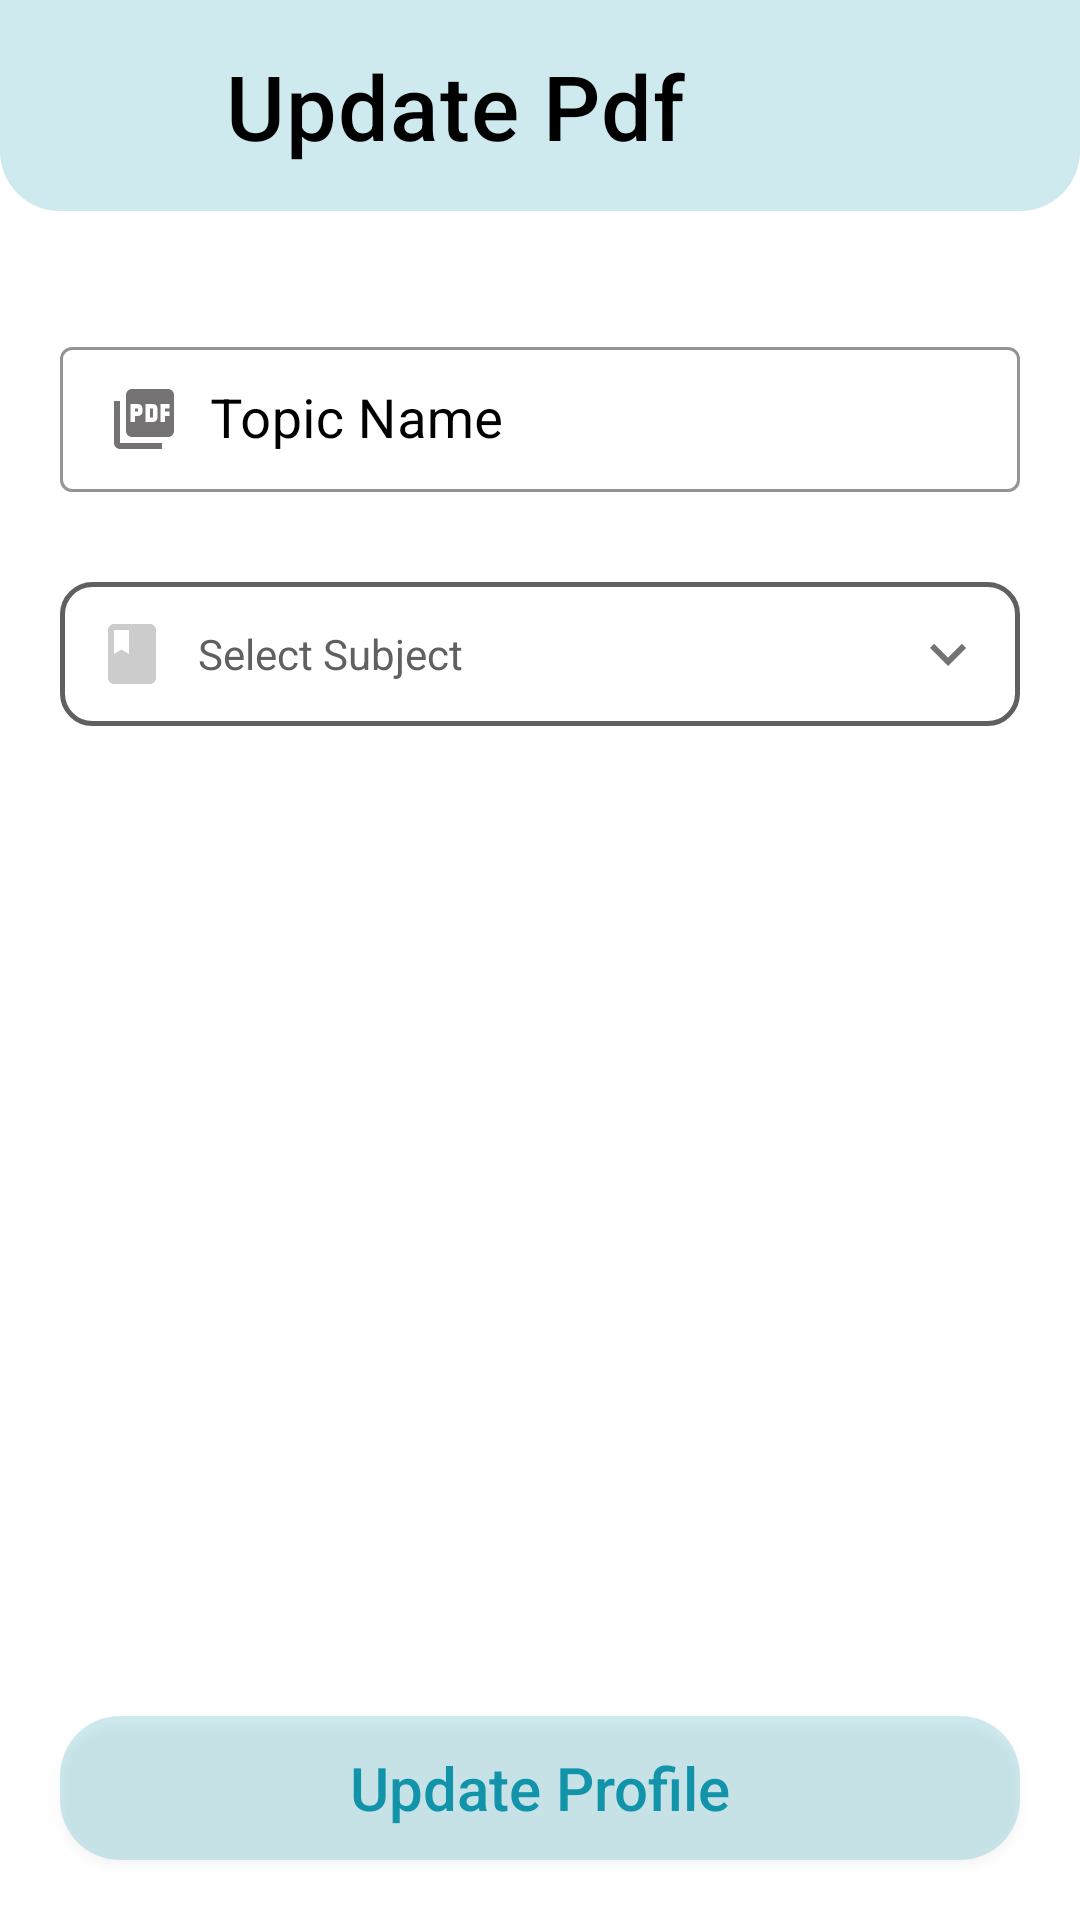

Produce the Android XML layout that renders to this screen, including the resource entries it uses.
<!-- AndroidManifest.xml: application theme Theme.CustomTheme -->
<!-- res/layout/activity_edit_pdf.xml -->
<?xml version="1.0" encoding="utf-8"?>

<layout xmlns:android="http://schemas.android.com/apk/res/android"
    xmlns:app="http://schemas.android.com/apk/res-auto"
    xmlns:tools="http://schemas.android.com/tools">

    <androidx.constraintlayout.widget.ConstraintLayout
        android:layout_width="match_parent"
        android:layout_height="match_parent"
        android:background="@color/white"
        tools:context=".ui.AddPdfActivity">

        <LinearLayout
            android:id="@+id/linearLayout"
            android:layout_width="match_parent"
            android:layout_height="wrap_content"
            android:background="@drawable/background_top_bar"
            android:orientation="horizontal"
            android:weightSum="4"
            app:layout_constraintEnd_toEndOf="parent"
            app:layout_constraintStart_toStartOf="parent"
            app:layout_constraintTop_toTopOf="parent">

            <ImageButton
                android:id="@+id/btn_back"
                android:layout_width="0dp"
                android:layout_height="wrap_content"
                android:layout_gravity="center"
                android:layout_margin="10dp"
                android:layout_weight=".5"
                android:background="@color/transparent"
                android:padding="5dp"
                android:src="@drawable/arrow_back" />

            <TextView
                android:layout_width="0dp"
                android:layout_height="wrap_content"
                android:layout_gravity="center"
                android:layout_margin="10dp"
                android:layout_weight="3"
                android:padding="5dp"
                style="@style/TextAppearance.MaterialComponents.Headline6"
                android:text="@string/update_pdf"
                android:textAllCaps="false"
                android:textColor="@color/black"
                android:textSize="30sp" />


        </LinearLayout>

        <com.google.android.material.textfield.TextInputLayout
            android:id="@+id/subject_til"
            style="@style/Widget.MaterialComponents.TextInputLayout.OutlinedBox"
            android:layout_width="match_parent"
            android:layout_height="wrap_content"
            android:layout_marginStart="20dp"
            android:layout_marginTop="40dp"
            android:layout_marginEnd="20dp"
            android:hint="@string/topic_name"
            android:textColorHint="@color/black"
            app:boxStrokeColor="@color/black"
            app:layout_constraintEnd_toEndOf="parent"
            app:layout_constraintStart_toStartOf="parent"
            app:layout_constraintTop_toBottomOf="@+id/linearLayout">

            <EditText
                android:id="@+id/et_topic_name"
                android:layout_width="match_parent"
                android:layout_height="wrap_content"
                android:drawableStart="@drawable/ic_pdf_grey24"
                android:drawablePadding="10dp"
                android:inputType="textPersonName|textCapSentences"
                android:padding="12dp"
                android:singleLine="true"
                android:textColor="@color/black"
                android:textSize="18sp" />


        </com.google.android.material.textfield.TextInputLayout>

        <TextView
            android:id="@+id/et_course"
            android:layout_width="match_parent"
            android:layout_height="wrap_content"
            android:layout_marginStart="20dp"
            android:layout_marginTop="30dp"
            android:layout_marginEnd="20dp"
            android:background="@drawable/et_background"
            android:drawablePadding="10dp"
            android:gravity="center_vertical"
            android:hint="@string/select_subject"
            android:padding="12dp"
            android:singleLine="true"
            android:textColor="@color/black"
            android:textColorHint="@color/background_color"
            app:layout_constraintEnd_toEndOf="@+id/subject_til"
            app:layout_constraintStart_toStartOf="@+id/subject_til"
            app:drawableEndCompat="@drawable/ic_arrow_down"
            app:drawableStartCompat="@drawable/ic_subject"
            app:layout_constraintTop_toBottomOf="@+id/subject_til" />

        <androidx.appcompat.widget.AppCompatButton
            android:id="@+id/btn_upload_pdf"
            android:layout_width="match_parent"
            android:layout_height="wrap_content"
            android:layout_margin="20dp"
            android:background="@drawable/add_sub_btn_background"
            android:padding="5dp"
            android:text="@string/update"
            android:textAlignment="center"
            android:textAllCaps="false"
            android:textColor="@color/home"
            android:textSize="20sp"
            app:layout_constraintBottom_toBottomOf="parent"
            app:layout_constraintEnd_toEndOf="parent"
            app:layout_constraintStart_toStartOf="parent" />

        <ProgressBar
            android:id="@+id/pb_update_pdf"
            android:layout_width="30dp"
            android:layout_height="30dp"
            android:layout_marginBottom="20dp"
            android:indeterminate="true"
            android:indeterminateTint="@color/home"
            android:indeterminateTintMode="src_atop"
            android:visibility="gone"
            app:layout_constraintBottom_toTopOf="@id/btn_upload_pdf"
            app:layout_constraintEnd_toEndOf="parent"
            app:layout_constraintStart_toStartOf="parent" />

    </androidx.constraintlayout.widget.ConstraintLayout>
</layout>
<!-- resources referenced by this layout -->
<resources>
  <color name="background_color">#615F5F</color>
  <color name="black">#FF000000</color>
  <color name="home">#1194AA</color>
  <color name="transparent">#00FFFFFF</color>
  <color name="white">#FFFFFFFF</color>
  <!-- drawable add_sub_btn_background (drawable) -->
  <?xml version="1.0" encoding="utf-8"?>
  
  <shape
      xmlns:android="http://schemas.android.com/apk/res/android"
      android:shape="rectangle">
  
      <corners android:radius="20dp"/>
  
      <solid android:color="@color/home_20"/>
  
  </shape>
  <!-- drawable background_top_bar (drawable) -->
  <?xml version="1.0" encoding="utf-8"?>
  
  <shape xmlns:android="http://schemas.android.com/apk/res/android"
      android:shape="rectangle">
  
  
      <solid android:color="@color/home_20"/>
  
      <corners android:bottomLeftRadius="20dp"
          android:bottomRightRadius="20dp"/>
  
  </shape>
  <!-- drawable et_background (drawable) -->
  <?xml version="1.0" encoding="utf-8"?>
  
  <shape xmlns:android="http://schemas.android.com/apk/res/android"
      android:shape="rectangle">
  
      <solid android:color="@color/white"/>
      <corners android:radius="10dp"/>
      <stroke android:width="1.5dp"
          android:color="@color/background_color"/>
  
  </shape>
  <!-- drawable ic_arrow_down (drawable) -->
  <vector android:height="24dp" android:tint="#747272"
      android:viewportHeight="24" android:viewportWidth="24"
      android:width="24dp" xmlns:android="http://schemas.android.com/apk/res/android">
      <path android:fillColor="@android:color/white" android:pathData="M7.41,8.59L12,13.17l4.59,-4.58L18,10l-6,6 -6,-6 1.41,-1.41z"/>
  </vector>
  <!-- drawable ic_pdf_grey24 (drawable) -->
  <vector android:height="24dp" android:tint="#747272"
      android:viewportHeight="24" android:viewportWidth="24"
      android:width="24dp" xmlns:android="http://schemas.android.com/apk/res/android">
      <path android:fillColor="@android:color/white" android:pathData="M20,2L8,2c-1.1,0 -2,0.9 -2,2v12c0,1.1 0.9,2 2,2h12c1.1,0 2,-0.9 2,-2L22,4c0,-1.1 -0.9,-2 -2,-2zM11.5,9.5c0,0.83 -0.67,1.5 -1.5,1.5L9,11v2L7.5,13L7.5,7L10,7c0.83,0 1.5,0.67 1.5,1.5v1zM16.5,11.5c0,0.83 -0.67,1.5 -1.5,1.5h-2.5L12.5,7L15,7c0.83,0 1.5,0.67 1.5,1.5v3zM20.5,8.5L19,8.5v1h1.5L20.5,11L19,11v2h-1.5L17.5,7h3v1.5zM9,9.5h1v-1L9,8.5v1zM4,6L2,6v14c0,1.1 0.9,2 2,2h14v-2L4,20L4,6zM14,11.5h1v-3h-1v3z"/>
  </vector>
  <!-- drawable ic_subject (drawable) -->
  <vector android:height="24dp" android:tint="#CCCCCC"
      android:viewportHeight="24" android:viewportWidth="24"
      android:width="24dp" xmlns:android="http://schemas.android.com/apk/res/android">
      <path android:fillColor="@android:color/white" android:pathData="M18,2H6c-1.1,0 -2,0.9 -2,2v16c0,1.1 0.9,2 2,2h12c1.1,0 2,-0.9 2,-2V4c0,-1.1 -0.9,-2 -2,-2zM6,4h5v8l-2.5,-1.5L6,12V4z"/>
  </vector>
  <string name="select_subject">Select Subject</string>
  <string name="topic_name">Topic Name</string>
  <string name="update">Update Profile</string>
  <string name="update_pdf">Update Pdf</string>
  <style name="Theme.CustomTheme" parent="Theme.MaterialComponents.DayNight.NoActionBar">
          
          <item name="colorPrimary">@color/black</item>
          <item name="colorPrimaryVariant">@color/home_20</item>
          <item name="colorOnPrimary">@color/white</item>
          
          <item name="colorSecondary">@color/teal_200</item>
          <item name="colorSecondaryVariant">@color/teal_700</item>
          <item name="colorOnSecondary">@color/black</item>
          
          <item name="android:statusBarColor">?attr/colorPrimaryVariant</item>
          
      </style>
  <color name="home_20">#331194AA</color>
  <color name="teal_200">#FF03DAC5</color>
  <color name="teal_700">#FF018786</color>
</resources>
